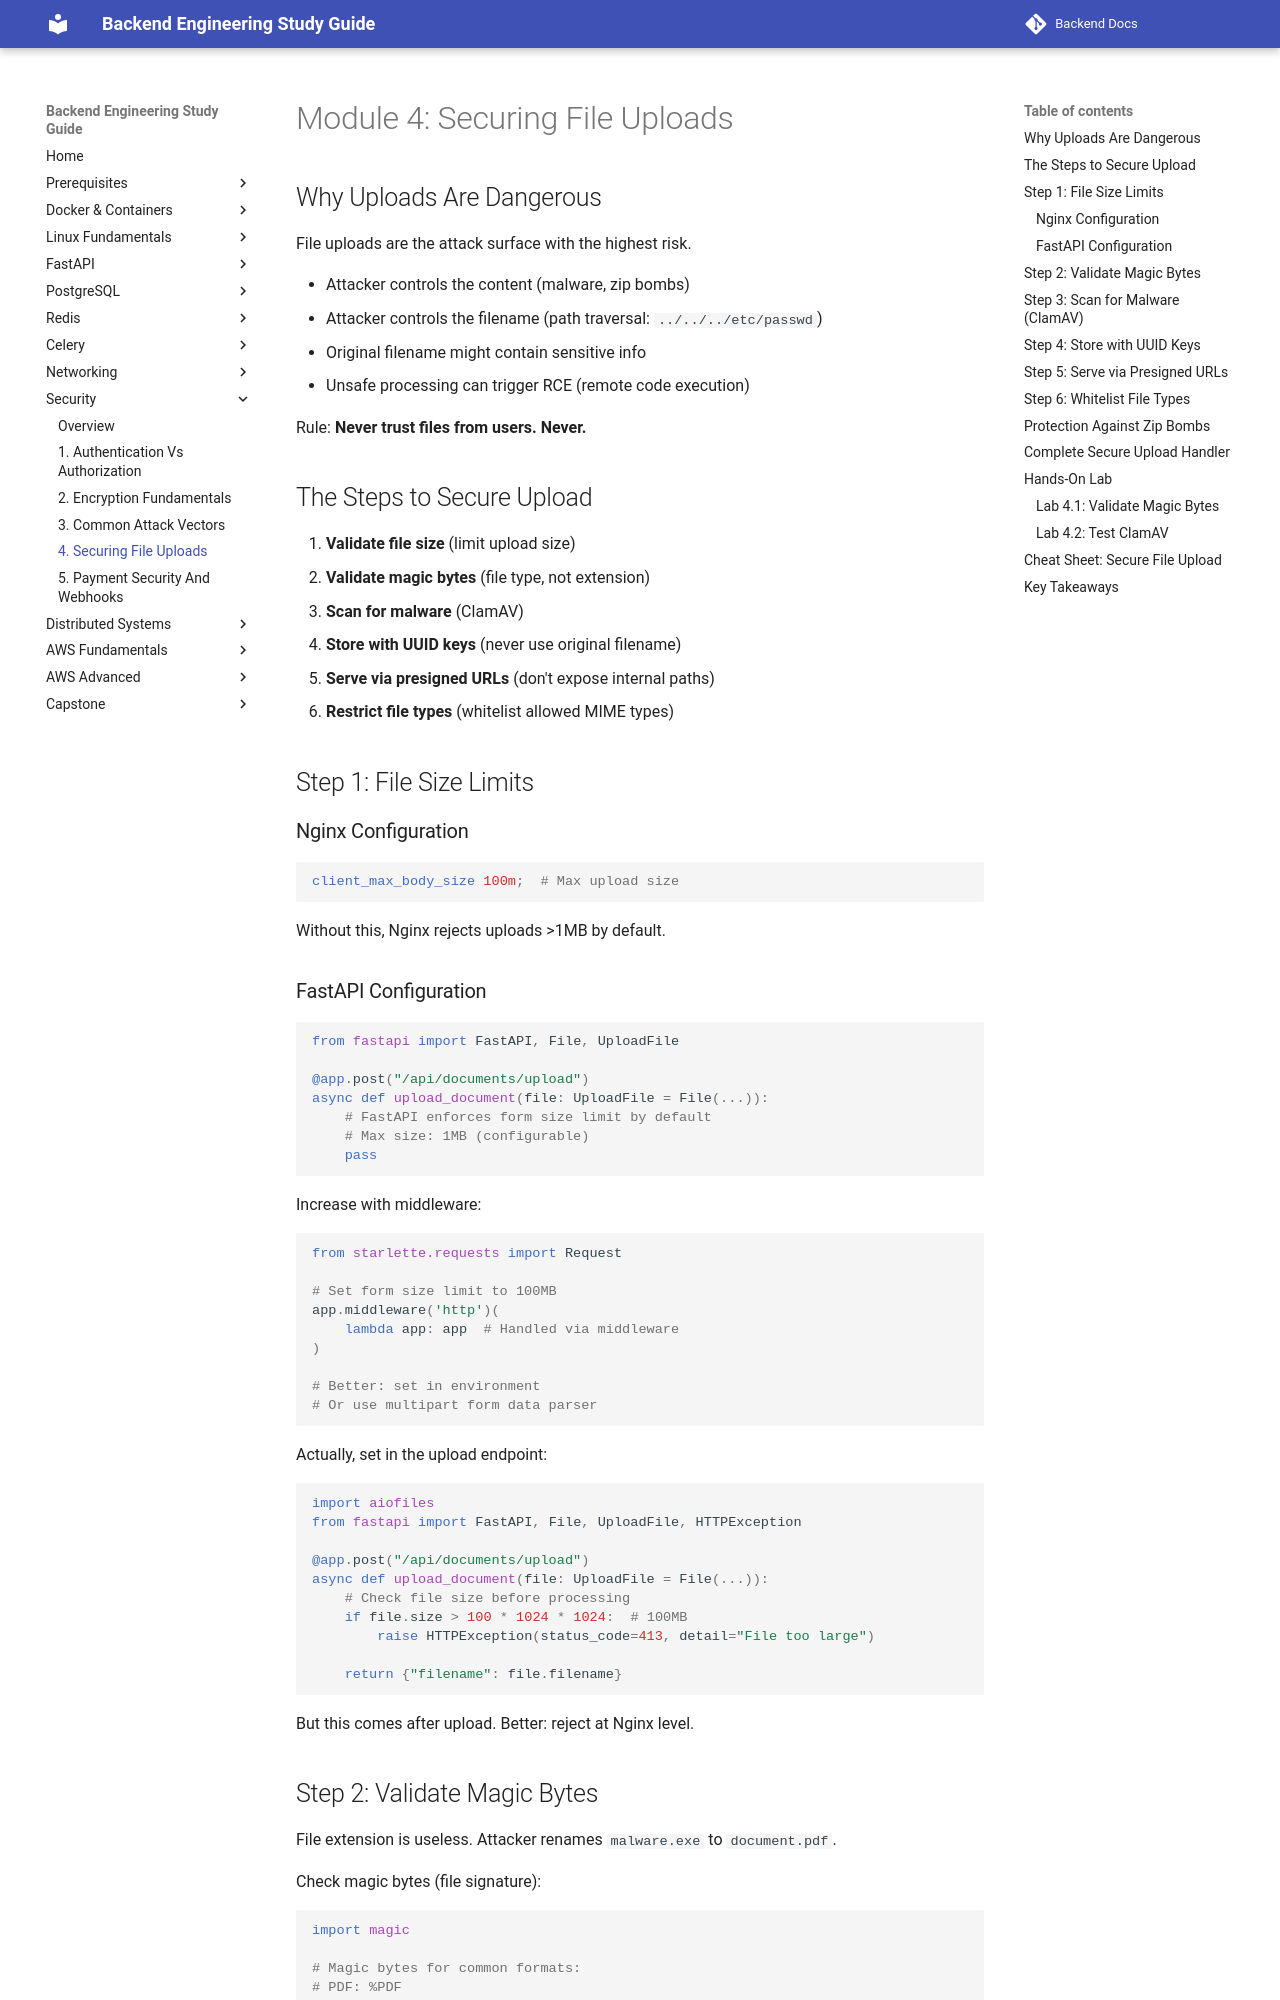

repository: aabdelmotalib/Backend-Docs · page: security/04-securing-file-uploads.html · generator: mkdocs

# Module 4: Securing File Uploads

## Why Uploads Are Dangerous

File uploads are the attack surface with the highest risk.

- Attacker controls the content (malware, zip bombs)
- Attacker controls the filename (path traversal: `../../../etc/passwd`)
- Original filename might contain sensitive info
- Unsafe processing can trigger RCE (remote code execution)

Rule: **Never trust files from users. Never.**

## The Steps to Secure Upload

1. **Validate file size** (limit upload size)
2. **Validate magic bytes** (file type, not extension)
3. **Scan for malware** (ClamAV)
4. **Store with UUID keys** (never use original filename)
5. **Serve via presigned URLs** (don't expose internal paths)
6. **Restrict file types** (whitelist allowed MIME types)

## Step 1: File Size Limits

### Nginx Configuration

```nginx
client_max_body_size 100m;  # Max upload size
```

Without this, Nginx rejects uploads >1MB by default.

### FastAPI Configuration

```python
from fastapi import FastAPI, File, UploadFile

@app.post("/api/documents/upload")
async def upload_document(file: UploadFile = File(...)):
    # FastAPI enforces form size limit by default
    # Max size: 1MB (configurable)
    pass
```

Increase with middleware:

```python
from starlette.requests import Request

# Set form size limit to 100MB
app.middleware('http')(
    lambda app: app  # Handled via middleware
)

# Better: set in environment
# Or use multipart form data parser
```

Actually, set in the upload endpoint:

```python
import aiofiles
from fastapi import FastAPI, File, UploadFile, HTTPException

@app.post("/api/documents/upload")
async def upload_document(file: UploadFile = File(...)):
    # Check file size before processing
    if file.size > 100 * 1024 * 1024:  # 100MB
        raise HTTPException(status_code=413, detail="File too large")
    
    return {"filename": file.filename}
```

But this comes after upload. Better: reject at Nginx level.
